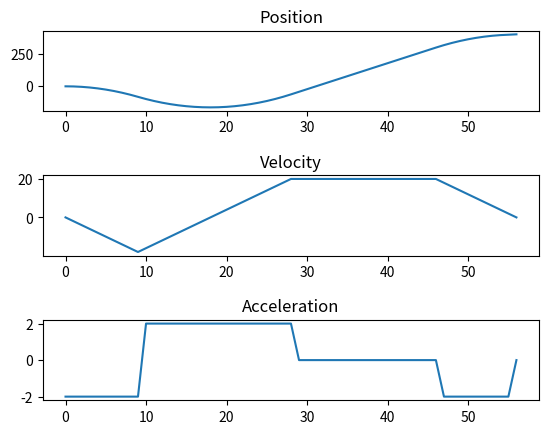

Python code for this plot:
# Generate trajectory with trapezoidal velocity shape
# [redacted]
# [redacted]
# https://citeseerx.ist.psu.edu/viewdoc/download?doi=10.1.1.561.9756&rep=rep1&type=pdf


import math
import matplotlib.pyplot as plt


def sign(x):
    return 1 if x >= 0 else -1


class TrapezoidalTrajectoryGenerator:
    def __init__(self, position_initial, velocity_max, acceleration_max):
        self.position = position_initial
        self.position_initial = position_initial
        self.setpoint = 0
        self.velocity_initial = 0
        self.velocity_cruising = 0
        self.CONST_VELOCITY_MAX = velocity_max
        self.velocity_max = velocity_max
        self.CONST_ACCELERATION_MAX = acceleration_max
        self.acceleration = self.CONST_ACCELERATION_MAX
        self.deceleration = -self.CONST_ACCELERATION_MAX

        self.finished = False

        self.time = 0

        self.t0 = 0
        self.t1 = 0
        self.t2 = 0
        self.t3 = 0

        self.y1 = 0
        self.y2 = 0
        self.y3 = 0

    def set_setpoint(self, setpoint, velocity_initial, velocity_final=0):
        self.finished = False
        self.velocity_initial = velocity_initial
        self.velocity_final = velocity_final
        self.setpoint = setpoint
        self.position_initial = self.position

        x_stop = self.position_initial + (velocity_final ** 2 - velocity_initial ** 2) / (2 * self.CONST_ACCELERATION_MAX)
        s = sign(setpoint - x_stop)

        self.acceleration = s * self.CONST_ACCELERATION_MAX
        self.deceleration = -s * self.CONST_ACCELERATION_MAX
        velocity_cruising = s * self.CONST_VELOCITY_MAX
        self.velocity_cruising = velocity_cruising

        delta_t1 = abs((velocity_cruising - velocity_initial) / self.acceleration)
        delta_t3 = -velocity_cruising / self.deceleration
        delta_x1 = velocity_initial * delta_t1 + self.acceleration * delta_t1 * delta_t1 / 2
        delta_x3 = velocity_cruising * delta_t3 + self.deceleration * delta_t3 * delta_t3 / 2

        delta_t2 = (setpoint - (self.position_initial + delta_x1 + delta_x3)) / velocity_cruising

        if delta_t2 < 0:
            # trapezoid profile not possible
            self.velocity_cruising = velocity_cruising = s * math.sqrt(s * self.CONST_ACCELERATION_MAX * \
                (setpoint - self.position_initial) + velocity_initial * velocity_initial / 2)
            delta_t2 = 0
            delta_t1 = abs((velocity_cruising - velocity_initial) / self.acceleration)
            delta_t3 = -velocity_cruising / self.deceleration

        self.t0 = self.time
        self.t1 = self.t0 + delta_t1
        self.t2 = self.t1 + delta_t2
        self.t3 = self.t2 + delta_t3

        self.t1 = int(self.t1)
        self.t2 = int(self.t2)
        self.t3 = int(self.t3)

    def update_step(self):
        t, t0, t1, t2, t3 = self.time, self.t0, self.t1, self.t2, self.t3
        position_initial = self.position_initial
        velocity_initial = self.velocity_initial
        velocity_cruising = self.velocity_cruising
        acceleration = self.acceleration
        deceleration = self.deceleration

        if t <= t1:
            self.position = position_initial + velocity_initial * (t - t0) + acceleration * (t - t0) * (t - t0) / 2
            self.y1 = self.position
            self.y2 = self.position
            self.velocity_current = velocity_initial + acceleration * (t - t0)
            self.acceleration_current = acceleration
        elif t <= t2:
            self.position = self.y1 + velocity_cruising * (t - t1)
            self.y2 = self.position
            self.velocity_current = velocity_cruising
            self.acceleration_current = 0
        elif t < t3:
            self.position = self.y2 + velocity_cruising * (t - t2) + deceleration * (t - t2) * (t - t2) / 2
            self.velocity_current = velocity_cruising + deceleration * (t - t2)
            self.acceleration_current = deceleration
        else:
            self.position = self.setpoint
            self.velocity_current = self.velocity_final
            self.acceleration_current = 0
            self.finished = True
            print('GOAL REACHED')

        self.time += 1


if __name__ == '__main__':
    generator = TrapezoidalTrajectoryGenerator(0, velocity_max=20, acceleration_max=2)

    generator.set_setpoint(setpoint=-300, velocity_initial=0, velocity_final=0)

    print('t1, t2, t3')
    print(generator.t1, generator.t2, generator.t3)

    time = []
    position = []
    vel = []
    accel = []

    i = 0
    while not generator.finished:
        if i == 10:
            generator.set_setpoint(setpoint=400, velocity_initial=generator.velocity_current, velocity_final=0)
            generator.update_step()     # in order to skip the zero step where nothing happens (better solution ???)
            break
        generator.update_step()
        time.append(i)
        position.append(generator.position)
        vel.append(generator.velocity_current)
        accel.append(generator.acceleration_current)
        i += 1

    print('t1, t2, t3')
    print(generator.t1, generator.t2, generator.t3)

    while not generator.finished:
        generator.update_step()
        time.append(i)
        position.append(generator.position)
        vel.append(generator.velocity_current)
        accel.append(generator.acceleration_current)
        i += 1

    plt.subplot(3, 1, 1)
    plt.title('Position')
    plt.plot(time, position)
    plt.subplot(3, 1, 2)
    plt.title('Velocity')
    plt.plot(time, vel)
    plt.subplot(3, 1, 3)
    plt.title('Acceleration')
    plt.plot(time, accel)
    plt.subplots_adjust(hspace=0.8)
    plt.show()
